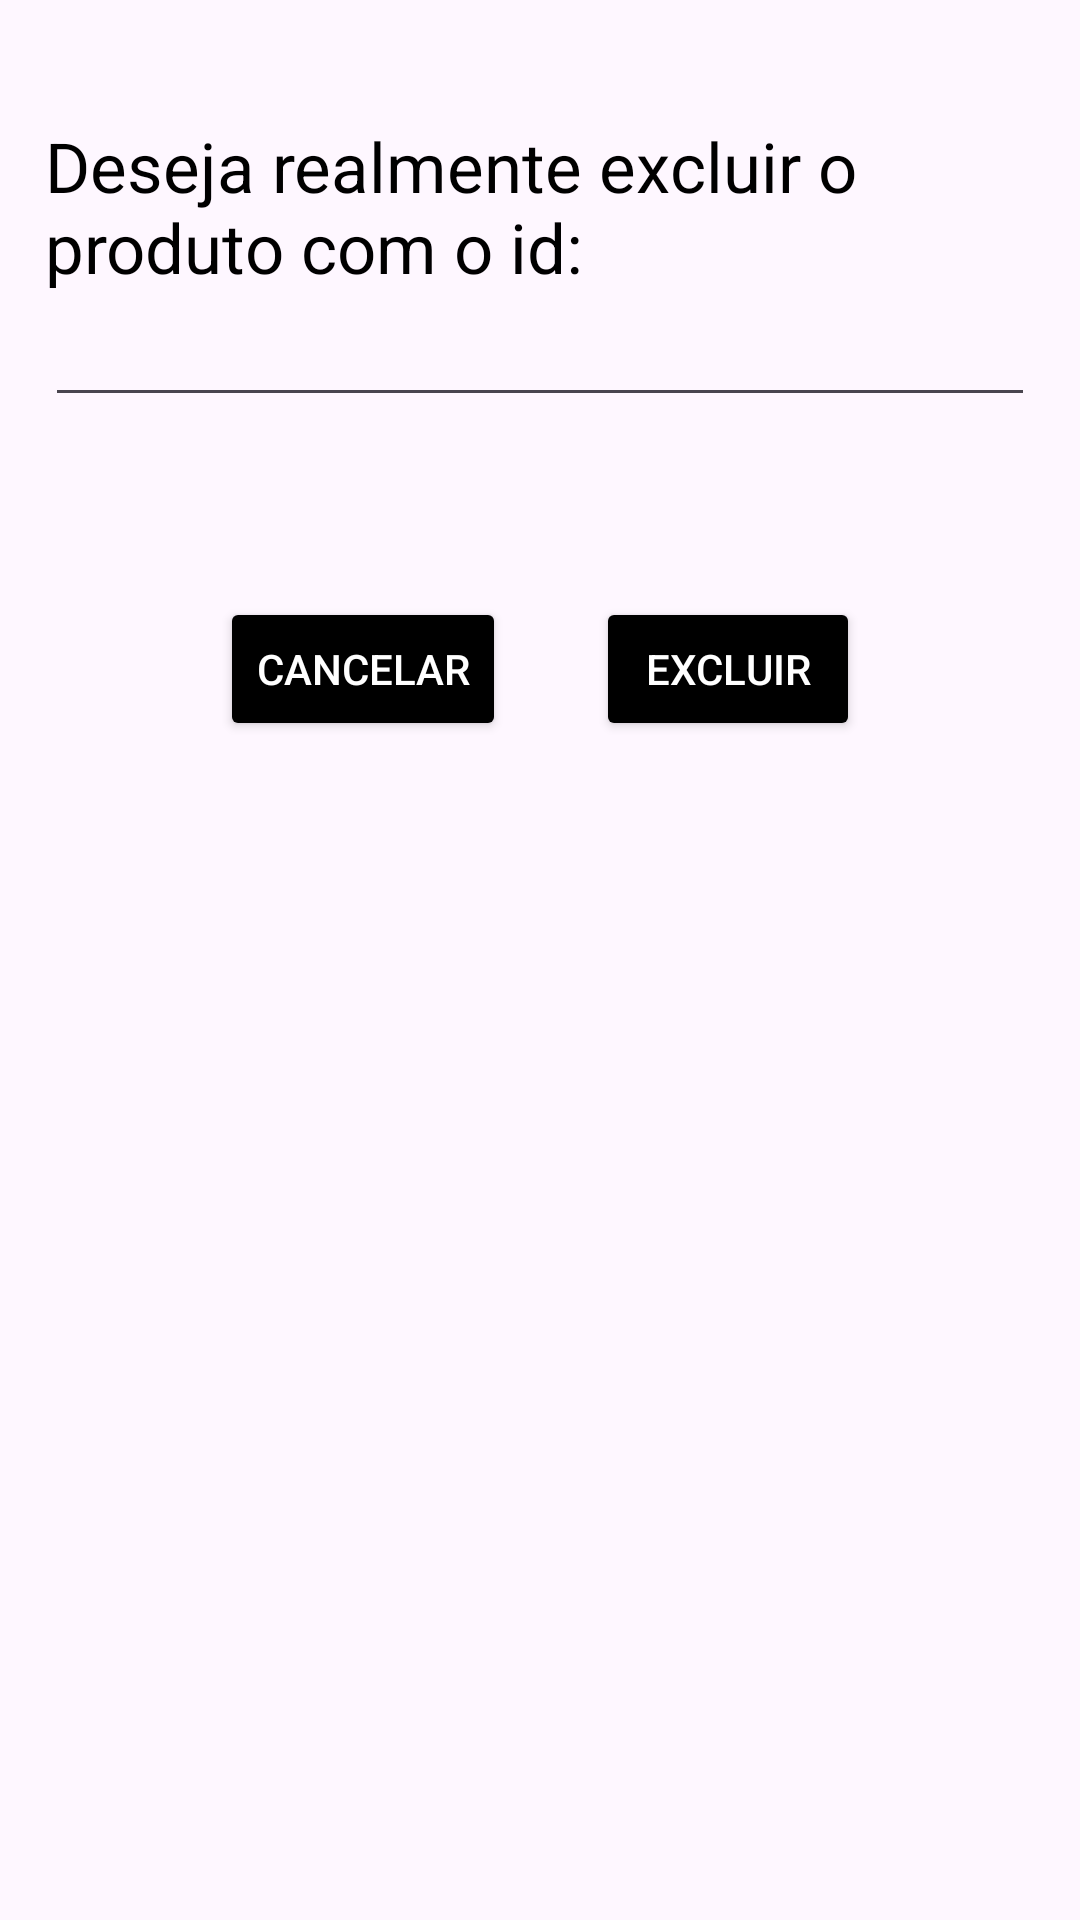

Reconstruct the res/layout file that produces this screen, plus the resources it refers to.
<!-- AndroidManifest.xml: application theme Theme.PermutaCRUD -->
<!-- res/layout/activity_delete_product.xml -->
<?xml version="1.0" encoding="utf-8"?>
<RelativeLayout xmlns:android="http://schemas.android.com/apk/res/android"
    xmlns:app="http://schemas.android.com/apk/res-auto"
    xmlns:tools="http://schemas.android.com/tools"
    android:layout_width="match_parent"
    android:layout_height="match_parent"
    android:fitsSystemWindows="true"
    android:id="@+id/info"
    tools:context=".main.FormProdutos">

    <LinearLayout
        android:layout_width="match_parent"
        android:id="@+id/nameContainer"
        android:layout_height="wrap_content"
        android:orientation="vertical"
        android:layout_marginTop="15dp"
        android:padding="15dp">
        <TextView
            android:layout_width="match_parent"
            android:layout_height="wrap_content"
            android:textSize="23dp"
            android:textColor="@color/primary"
            android:layout_marginTop="10dp"
            android:text="Deseja realmente excluir o produto com o id:"/>

        <EditText
            android:layout_width="match_parent"
            android:layout_height="match_parent"
            android:allowClickWhenDisabled="false"
            android:clickable="false"
            android:editable="false"
            android:hint=""
            android:contextClickable="false"
            android:id="@+id/id"
            android:text=""
            />

    </LinearLayout>


    <LinearLayout
        android:layout_below="@id/nameContainer"
        android:layout_width="wrap_content"
        android:id="@+id/btns"
        android:layout_centerInParent="true"
        android:layout_height="wrap_content"
        android:orientation="horizontal"
        android:layout_marginTop="15dp"
        android:padding="15dp">
        <Button
            android:layout_below="@id/idContainer"
            android:id="@+id/cancel"
            android:layout_width="wrap_content"
            android:layout_height="wrap_content"
            android:layout_margin="15dp"
            android:textColor="@color/white"
            android:backgroundTint="@color/primary"
            android:text="Cancelar"
            />
        <Button
            android:layout_below="@id/idContainer"
            android:id="@+id/deleteFornecedor"
            android:layout_width="wrap_content"
            android:layout_height="wrap_content"
            android:layout_margin="15dp"
            android:textColor="@color/white"
            android:backgroundTint="@color/primary"
            android:text="Excluir"
            />
    </LinearLayout>


</RelativeLayout>
<!-- resources referenced by this layout -->
<resources>
  <color name="primary">#000000</color>
  <color name="white">#FFFFFFFF</color>
  <style name="Theme.PermutaCRUD" parent="Base.Theme.PermutaCRUD" />
  <style name="Base.Theme.PermutaCRUD" parent="Theme.Material3.DayNight.NoActionBar">
          
          
      </style>
</resources>
